Photos from the image-classification dataset "NN_Dataset" in the GitHub repository Lastopia/COMP9517-Arcadia. Its 12 classes are: ants, bees, beetles, caterpillars, earthworms, earwigs, grasshoppers, moths, slugs, snails, wasps, weevils.

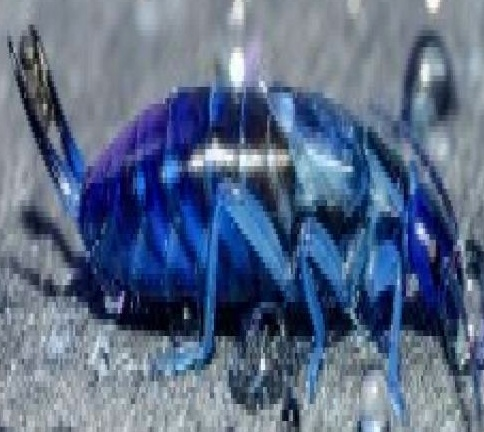
Label: earwigs

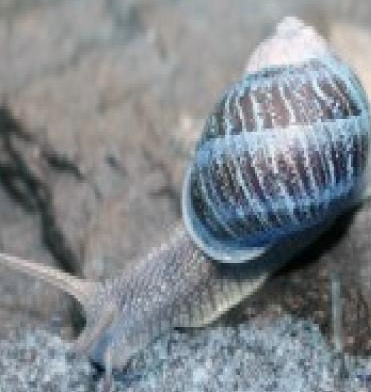
Label: snails

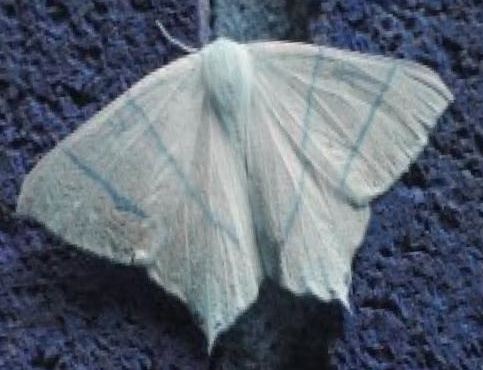
Label: moths

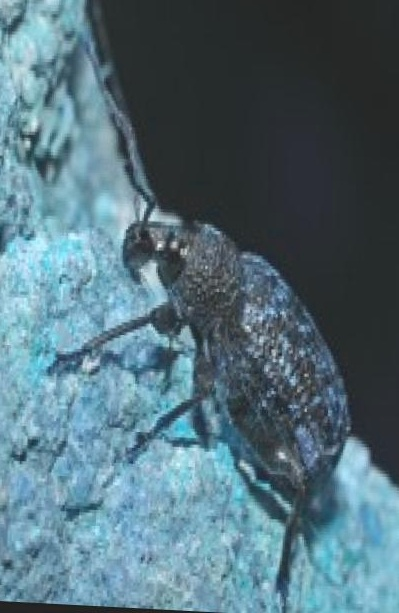
Label: weevils

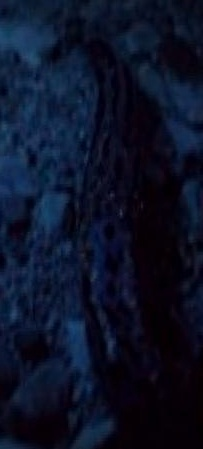
Label: slugs

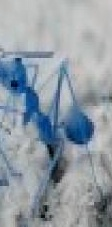
Label: ants
